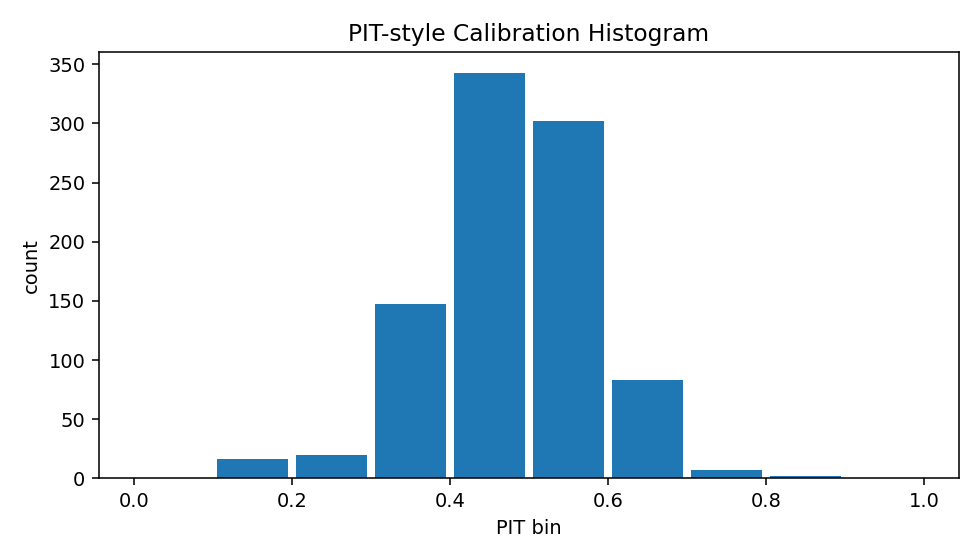

Data behind this chart, as committed beside it:
bin_left, bin_right, count
0.0, 0.1, 0
0.1, 0.2, 16
0.2, 0.3, 20
0.3, 0.4, 147
0.4, 0.5, 343
0.5, 0.6, 302
0.6, 0.7, 83
0.7, 0.8, 7
0.8, 0.9, 2
0.9, 1.0, 0
